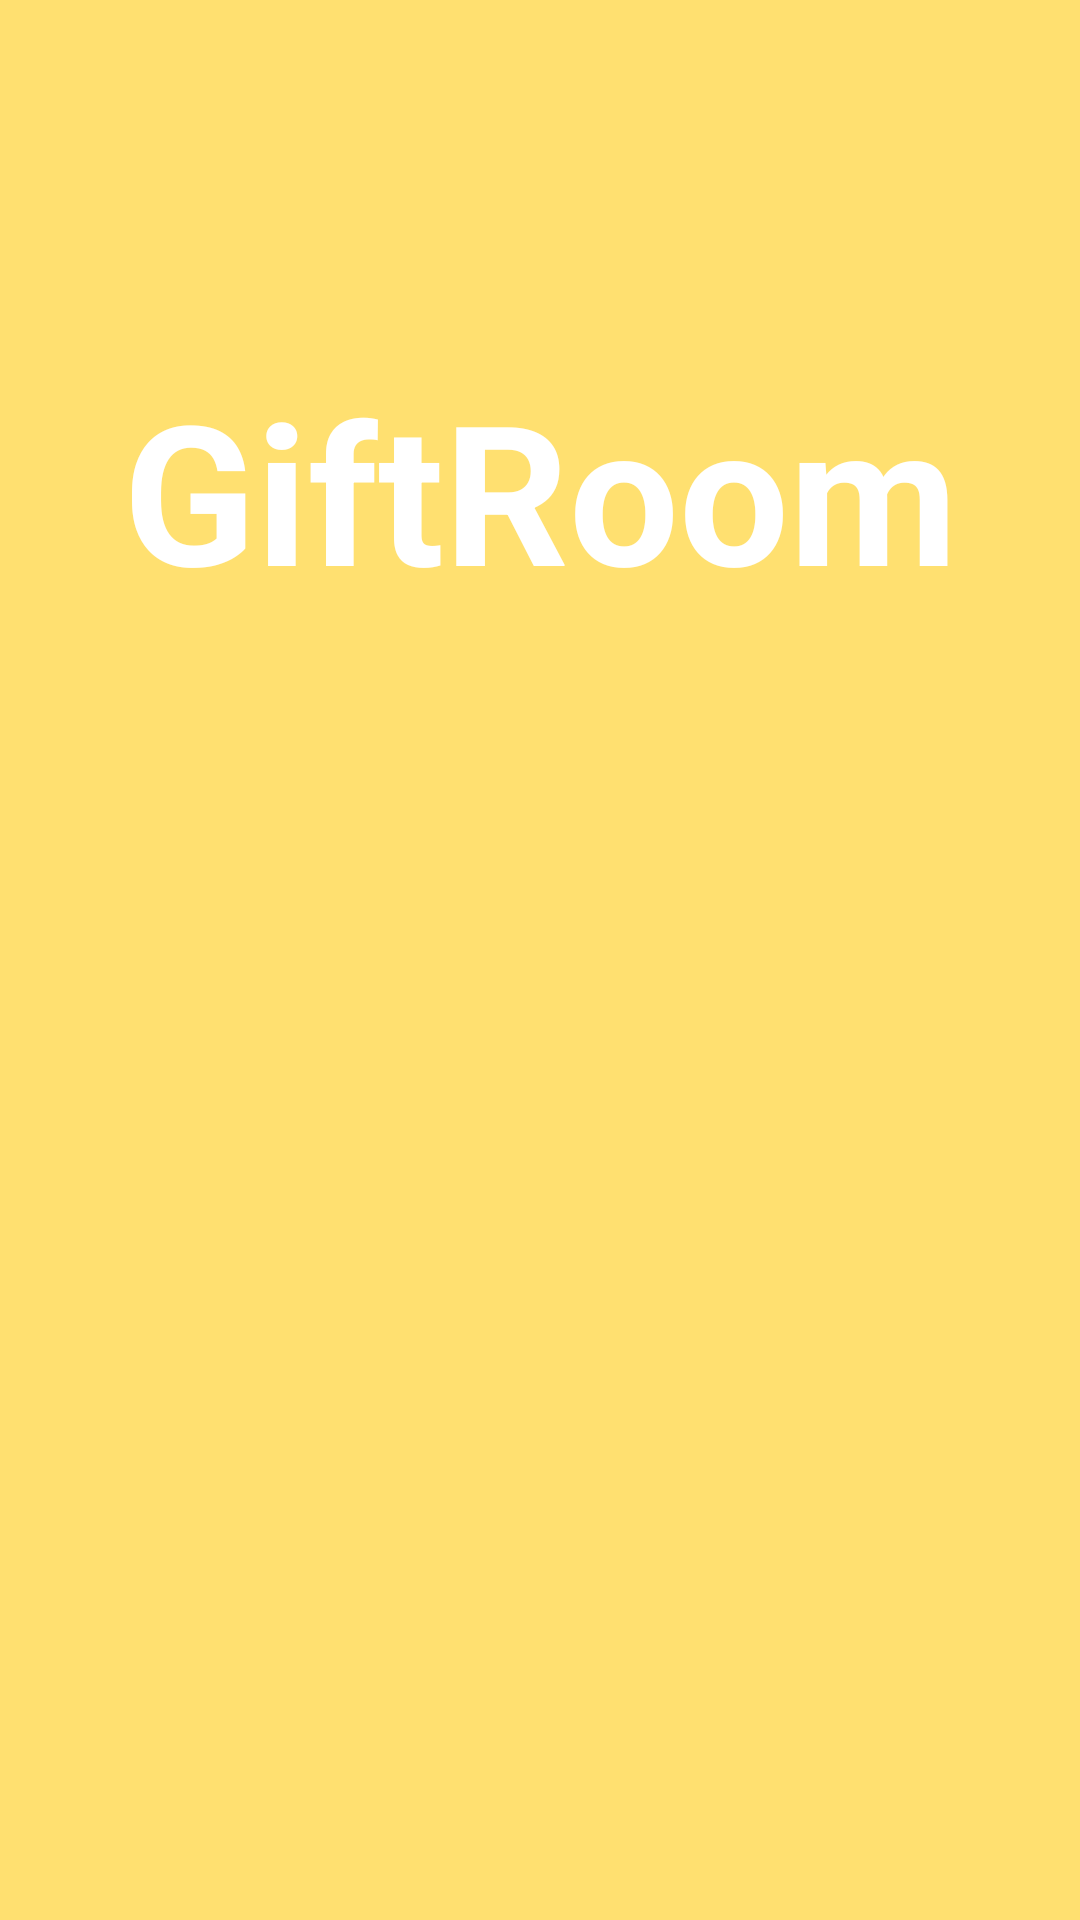

This screen was rendered from an Android layout file. Write that file and the resources it references.
<!-- AndroidManifest.xml: application theme Theme.Capstone_giftcon -->
<!-- res/layout/activity_start.xml -->
<?xml version="1.0" encoding="utf-8"?>
<LinearLayout xmlns:android="http://schemas.android.com/apk/res/android"
    xmlns:tools="http://schemas.android.com/tools"
    xmlns:app="http://schemas.android.com/apk/res-auto"
    android:id="@+id/linearLayout"
    android:layout_width="match_parent"
    android:layout_height="match_parent"
    android:background="#FFE070"
    android:orientation="vertical">

    <LinearLayout
        android:id="@+id/title_layout"
        android:layout_width="match_parent"
        android:layout_height="match_parent"
        android:layout_weight="1"
        android:orientation="vertical">

        <TextView
            android:id="@+id/text_title"
            android:layout_width="match_parent"
            android:layout_height="wrap_content"
            android:layout_marginTop="120dp"
            android:autoSizeMaxTextSize="65sp"
            android:autoSizeMinTextSize="10dp"
            android:autoSizeTextType="uniform"
            android:gravity="center"
            android:text="GiftRoom"
            android:textAlignment="center"
            android:textColor="#FFFFFF"
            android:textSize="65sp"
            android:textStyle="bold" />

        <ImageView
            android:id="@+id/imageView"
            android:layout_width="525dp"
            android:layout_height="200dp"
            android:layout_marginTop="305dp"
            android:adjustViewBounds="false"
            android:alpha="0.04"
            android:rotation="335"
            android:scaleType="centerCrop"
            android:src="@drawable/waves"
            android:tintMode="src_atop" />
    </LinearLayout>
</LinearLayout>
<!-- resources referenced by this layout -->
<resources>
  <style name="Theme.Capstone_giftcon" parent="Theme.AppCompat.Light.NoActionBar">
          
          <item name="colorPrimary">@color/gift_yellow</item>
          <item name="colorPrimaryVariant">#dedede</item>
          <item name="colorOnPrimary">@color/white</item>
          
          <item name="colorSecondary">@color/teal_200</item>
          <item name="colorSecondaryVariant">@color/teal_700</item>
          <item name="colorOnSecondary">@color/black</item>
          
          <item name="android:statusBarColor" tools:targetApi="l">?attr/colorPrimaryVariant</item>
          
      </style>
  <color name="gift_yellow">#FFE070</color>
  <color name="white">#FFFFFFFF</color>
  <color name="teal_200">#FF03DAC5</color>
  <color name="teal_700">#FF018786</color>
  <color name="black">#FF000000</color>
</resources>
